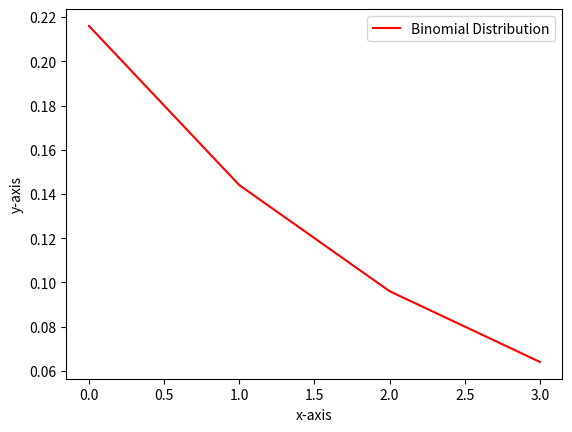

The script that saved this image:
import matplotlib.pyplot as plt

print("For 3 tosses of a coin, we have S = [0,1,2,3]")

P = 0.4
Q = 1-P

Px0 = (P**0)*(Q**3)
Px1 = (P**1)*(Q**2)
Px2 = (P**2)*(Q**1)
Px3 = (P**3)*(Q**0)

print(f"for P(x = 0): {Px0}")
print(f"for P(x = 1): {Px1}")
print(f"for P(x = 2): {Px2}")
print(f"for P(x = 3): {Px3}")

PX = [Px0 , Px1 , Px2 , Px3]

plt.plot(PX , 'r-' , label = 'Binomial Distribution')
plt.xlabel('x-axis')
plt.ylabel('y-axis')
plt.legend()
plt.show()